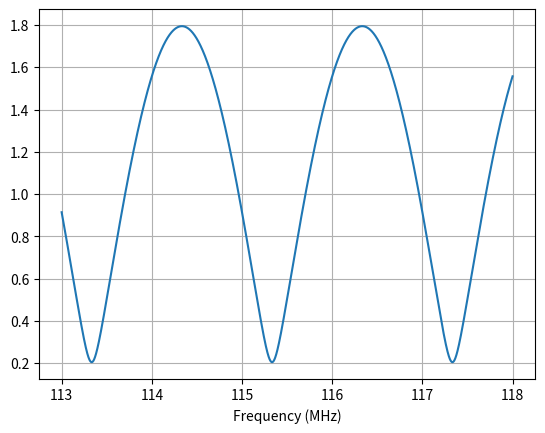
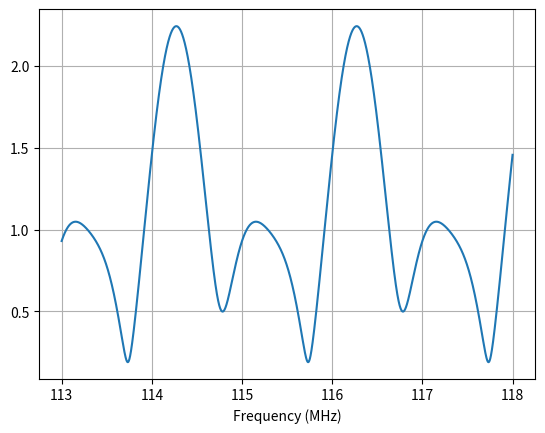

Write Python code to recreate these figures, in order.
import math
import numpy as np
import matplotlib.pyplot as plt
from matplotlib.ticker import ScalarFormatter, FormatStrFormatter
import matplotlib.ticker as ticker

path_diff1 = 150.0;
phase_diff1 = math.pi / 3;
amp_diff1 = 2.0;
path_diff2 = 300.0;
phase_diff2 = math.pi / 2;
amp_diff2 = 2.0;

freqs = np.arange(113000000,118000000,100)

def recv_amp(freq,phase_diff,path_diff,amp_diff):
    delay = path_diff/(3*math.pow(10,8))
    return math.sqrt(1 + math.pow(10, -amp_diff/10)+2*math.pow(10, -amp_diff/20)*math.cos(-2*math.pi*freq*delay+phase_diff))
def recv_amp_3ray(freq,phase_diff1,path_diff1,amp_diff1,phase_diff2,path_diff2,amp_diff2):
    delay1 = path_diff1/(3*math.pow(10,8))
    delay2 = path_diff2/(3*math.pow(10,8))
    ray1_cos  = math.pow(10,-amp_diff1/10)*math.cos(-2*math.pi*freq*delay1+phase_diff1);
    ray2_cos  = math.pow(10,-amp_diff2/10)*math.cos(-2*math.pi*freq*delay2+phase_diff2);
    ray1_sin  = math.pow(10,-amp_diff1/10)*math.sin(-2*math.pi*freq*delay1+phase_diff1);
    ray2_sin  = math.pow(10,-amp_diff2/10)*math.sin(-2*math.pi*freq*delay2+phase_diff2);
    return math.sqrt(math.pow(1+ray1_cos+ray2_cos,2)+math.pow(+ray2_sin,2))

y1 = np.array([recv_amp(freq,phase_diff1,path_diff1,amp_diff1) for freq in freqs])
y2 = np.array([recv_amp_3ray(freq,phase_diff1,path_diff1,amp_diff1,phase_diff2,path_diff2,amp_diff2) for freq in freqs])
fig1, ax1 = plt.subplots();

scale_x = 1e6
ticks_x = ticker.FuncFormatter(lambda x, pos: '{0:g}'.format(x/scale_x))
ax1.xaxis.set_major_formatter(ticks_x )
ax1.set_xlabel('Frequency (MHz)')

plt.grid()
plt.plot(freqs,y1)
fig2, ax2 = plt.subplots();
ticks_x = ticker.FuncFormatter(lambda x, pos: '{0:g}'.format(x/scale_x))
ax2.xaxis.set_major_formatter(ticks_x )
ax2.set_xlabel('Frequency (MHz)')
plt.plot(freqs,y2)
plt.grid()


plt.show()
